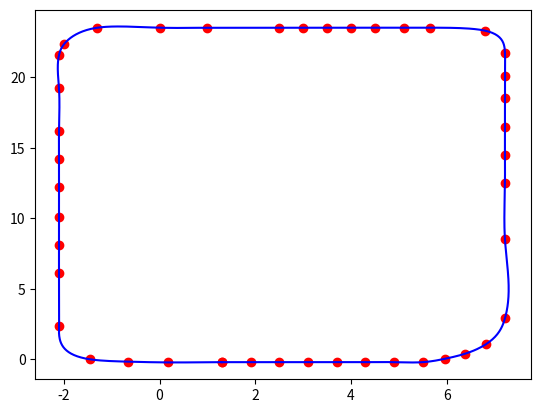

Here is the Python script that generated this plot:
import numpy as np
import scipy
from scipy import interpolate
from scipy.interpolate import splprep, splev
from matplotlib import pyplot as plt



pts = np.array([
[1.3	,-0.2117026597],
[1.9	,-0.2117026597],
[2.5	,-0.2117026597],
[3.1	,-0.2117026597],
[3.7	,-0.2117026597],
[4.3	,-0.2117026597],
[4.9	,-0.2117026597],
[5.5	,-0.2117026597],
[5.966	,0.03089],
[6.37	,0.374],
[6.82772,1.082],
# [7.14002,1.9819],
[7.2144	,2.8924],
# [7.2144	,4.5],
[7.2144	,8.5],
[7.2144	,12.5],
[7.2144	,14.5],
[7.2144	,16.5],
[7.2144	,18.5],
[7.2144	,20.1],
[7.2144	,21.7144],
# [7.2144	,22.12],
# [7.2144	,22.623],
# [7.03	,23.11],
# [6.4256	,23.11],
# [6.7,23.0],
# [6.90,23.2],
[6.80,23.3],
[5.64275	,23.511],
[5.1	,23.511],
[4.5	,23.511],
[4	,23.511],
[3.5	,23.511],
[3	,23.511],
[2.5	,23.511],
[1	,23.511],
[0	,23.511],
#[-0.953,23.511],
[-1.2993,23.511],
#[-1.62	,24.11],
# [-1.967	,23.929],
[-2.0,22.3208],
[-2.1	,21.563],
[-2.1	,19.2],
[-2.1	,16.2],
[-2.1	,14.2],
[-2.1	,12.2],
[-2.1	,10.1],
[-2.1	,8.1],
[-2.1	,6.1],
# [-2.245	,4],
# [-2.245	,2],
# [-2.245	,0.987313],
# [-1.9671,0.2238],
[-2.1,2.37],
[-1.4453,-0.0138],
[-0.659	,-0.17652],
[0.17854,-0.23048],
[1.3,-0.2117026597]
])

pts = pts.T
x,y = pts
tck, u = interpolate.splprep([x, y], s=0, per=True)

xi, yi = interpolate.splev(np.linspace(0, 1, 1000), tck)

xi = xi.reshape((-1,1))
yi = yi.reshape((-1,1))

# new_pts = np.hstack((xi,yi)).T
# np.save("waypoints2",new_pts)

# plot the result
fig, ax = plt.subplots(1, 1)
ax.plot(x, y, 'or')
ax.plot(xi, yi, '-b')
plt.show()